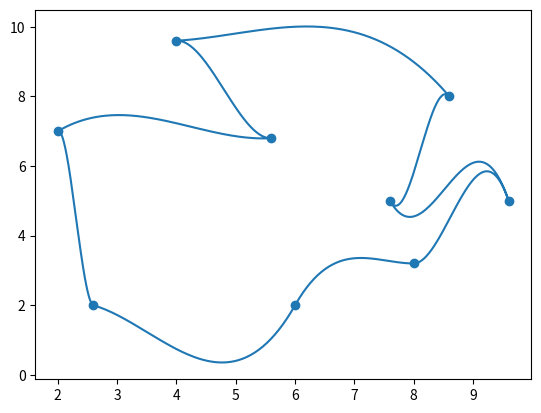

The script that saved this image:
import matplotlib.pyplot as plt
import math 

def Phi1(teta):
    return ((teta - 1)**2) * (2*teta +1)
    
def Phi2(teta):
    return (teta**2) * (-2*teta + 3)

def Phi3(teta):
    return ((teta - 1) ** 2) * teta

def Phi4(teta):
    return teta**2 * (teta - 1)

def Hermite(xi, xi1, yi, yi1, zi, zi1, x):
    '''Xi, yi et zi sont respectivement xi, f(xi), f'(xi), de même pour xi1 = xi+1 '''
    oue2 = x - xi / (xi1 - xi)
    oue = yi * Phi1((x - xi) / (xi1 - xi)) + yi1 * Phi2((x - xi) / (xi1 - xi)) + (xi1 - xi) * zi * Phi3((x - xi) / (xi1 - xi)) + (xi1 - xi) * zi1 * Phi4((x - xi) / (xi1 - xi))
    return oue

def MakeList(a, b, nb):
    '''Créer une liste avec le nombre de points précisé dans nb entre a et b'''
    list = []
    for i in range(nb + 1):
        list.append(a + (b-a)/nb * i)

    return list
def MakeHermite(listX, listY, listZ, precision):
    '''Paramètres: liste des points et leur ordonnée ainsi que leur dérivé, précision est le nombre de points entre deux points'''
    newListX = []
    newListY = []

    for i in range(len(listX)):
        #On fait ici le processus entre deux points 

        iplus1 = i + 1

        if iplus1 > len(listX) - 1:
            iplus1 = 0

        point1 = listX[i] 
        point2 = listX[iplus1] 


        listeEntreDeuxPoints = MakeList(point1, point2, precision) #list qui contient les points entre xi et xi+1
        listTemp = [] #list qui va contenir les ordonnées après le passage de Hermite

        for j in range(len(listeEntreDeuxPoints)):
            ordonnee = Hermite(point1, point2, listY[i], listY[iplus1], listZ[i], listZ[iplus1], listeEntreDeuxPoints[j]) #pour chaque points entre xi et xi+1 on applique Hermite
            listTemp.append(ordonnee)

        

        #On concatene la liste trouvée dans la liste générale 
        newListX += listeEntreDeuxPoints
        newListY += listTemp

    return newListX, newListY


hermiteListX = [2,5.6,4,8.6,7.6,9.6,8,6,2.6]
hermiteListY = [7,6.8,9.6,8,5,5,3.2,2,2]
hermiteListZ = [1,0.1,0.1,-2,-3,-5,0,3,-0.5]

list1, list2 = MakeHermite(hermiteListX,hermiteListY,hermiteListZ, 100)

#plt.axis((0, 50, 0, 50))
plt.plot(list1,list2)
plt.scatter(hermiteListX,hermiteListY)
plt.show()